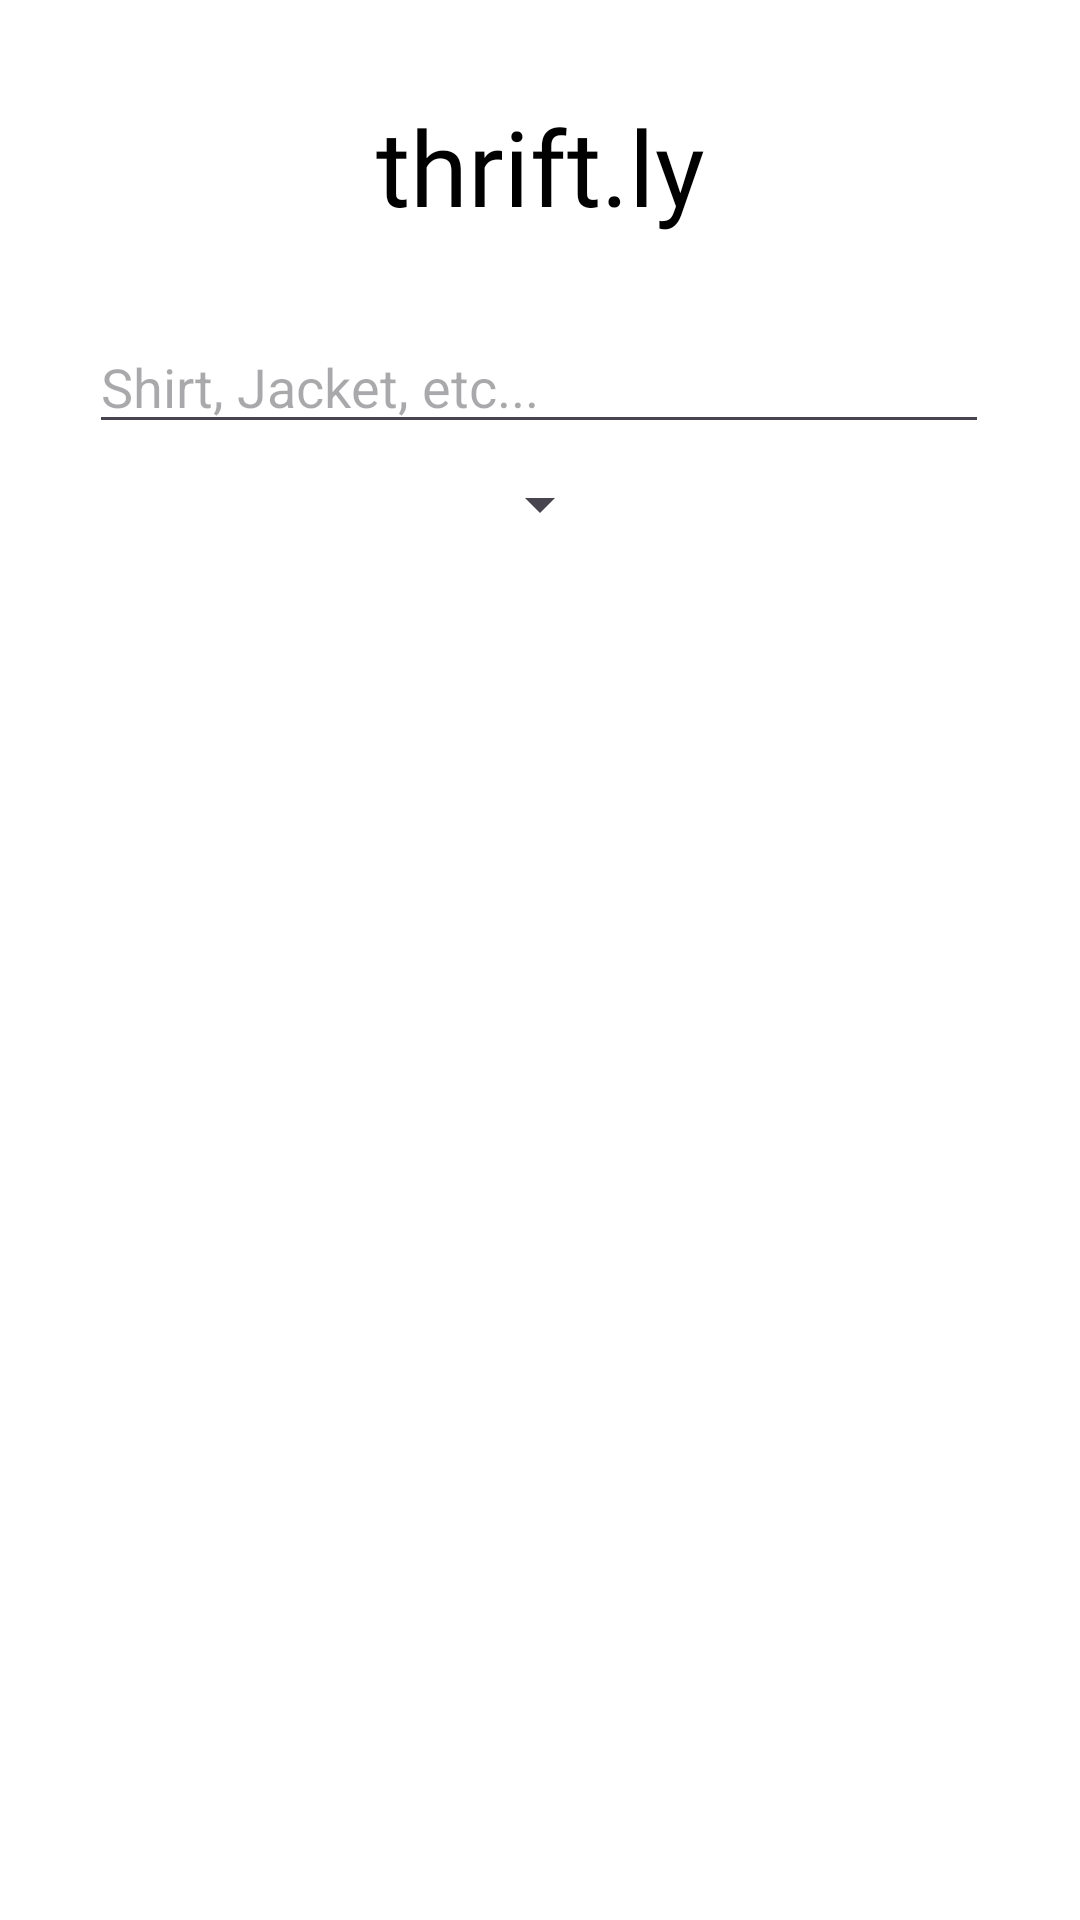

Layout XML and referenced resources for this Android screen:
<!-- AndroidManifest.xml: application theme Theme.Thriftlyapp -->
<!-- res/layout/fragment_shop.xml -->
<?xml version="1.0" encoding="utf-8"?>
<androidx.constraintlayout.widget.ConstraintLayout
    xmlns:android="http://schemas.android.com/apk/res/android"
    xmlns:app="http://schemas.android.com/apk/res-auto"
    xmlns:tools="http://schemas.android.com/tools"
    android:id="@+id/linearLayout"
    android:layout_width="match_parent"
    android:layout_height="match_parent"
    android:background="@color/cardview_light_background"
    android:orientation="vertical"
    tools:context=".ShopFragment">

    

    <TextView
        android:id="@+id/titleTextView"
        android:layout_width="wrap_content"
        android:layout_height="wrap_content"
        android:layout_marginTop="32dp"
        android:fontFamily="@font/galyonbd"
        android:text="thrift.ly"
        android:textColor="#000000"
        android:textSize="35sp"
        app:layout_constraintEnd_toEndOf="parent"
        app:layout_constraintStart_toStartOf="parent"
        app:layout_constraintTop_toTopOf="parent"
        tools:layout_conversion_absoluteHeight="41dp"
        tools:layout_conversion_absoluteWidth="131dp" />

    <com.google.android.material.textfield.TextInputEditText
        android:id="@+id/searchEditText"
        android:layout_width="300dp"
        android:layout_height="wrap_content"
        android:layout_marginTop="28dp"
        android:drawableEnd="@drawable/custom_search_icon"
        android:drawablePadding="8dp"
        android:hint="Shirt, Jacket, etc..."
        android:inputType="text"
        app:layout_constraintEnd_toEndOf="parent"
        app:layout_constraintHorizontal_bias="0.495"
        app:layout_constraintStart_toStartOf="parent"
        app:layout_constraintTop_toBottomOf="@+id/titleTextView" />

    <Spinner
        android:id="@+id/categorySpinner"
        android:layout_width="wrap_content"
        android:layout_height="wrap_content"
        android:layout_marginTop="8dp"
        android:clickable="true"
        android:popupBackground="@color/white"
        android:spinnerMode="dropdown"
        app:layout_constraintEnd_toEndOf="parent"
        app:layout_constraintStart_toStartOf="parent"
        app:layout_constraintTop_toBottomOf="@+id/searchEditText" />

    <androidx.recyclerview.widget.RecyclerView
        android:id="@+id/storeRecyclerView"
        android:layout_width="0dp"
        android:layout_height="0dp"
        android:layout_marginTop="14dp"
        android:padding="8dp"
        app:layoutManager="androidx.recyclerview.widget.GridLayoutManager"
        app:layout_constraintBottom_toBottomOf="parent"
        app:layout_constraintEnd_toEndOf="parent"
        app:layout_constraintStart_toStartOf="parent"
        app:layout_constraintTop_toBottomOf="@+id/categorySpinner"
        app:layout_constraintVertical_bias="0.0"
        app:spanCount="2"
        tools:layout_conversion_absoluteHeight="596dp"
        tools:layout_conversion_absoluteWidth="411dp" />

</androidx.constraintlayout.widget.ConstraintLayout>
<!-- resources referenced by this layout -->
<resources>
  <color name="white">#FFFFFFFF</color>
  <!-- drawable custom_search_icon (drawable) -->
  <?xml version="1.0" encoding="utf-8"?>
  <layer-list xmlns:android="http://schemas.android.com/apk/res/android">
      <item android:drawable="@drawable/baseline_search_24">
          <color android:color="#fff" />
      </item>
  </layer-list>
  <style name="Theme.Thriftlyapp" parent="Base.Theme.Thriftlyapp" />
  <style name="Base.Theme.Thriftlyapp" parent="Theme.Material3.DayNight.NoActionBar">
          
          
      </style>
</resources>
